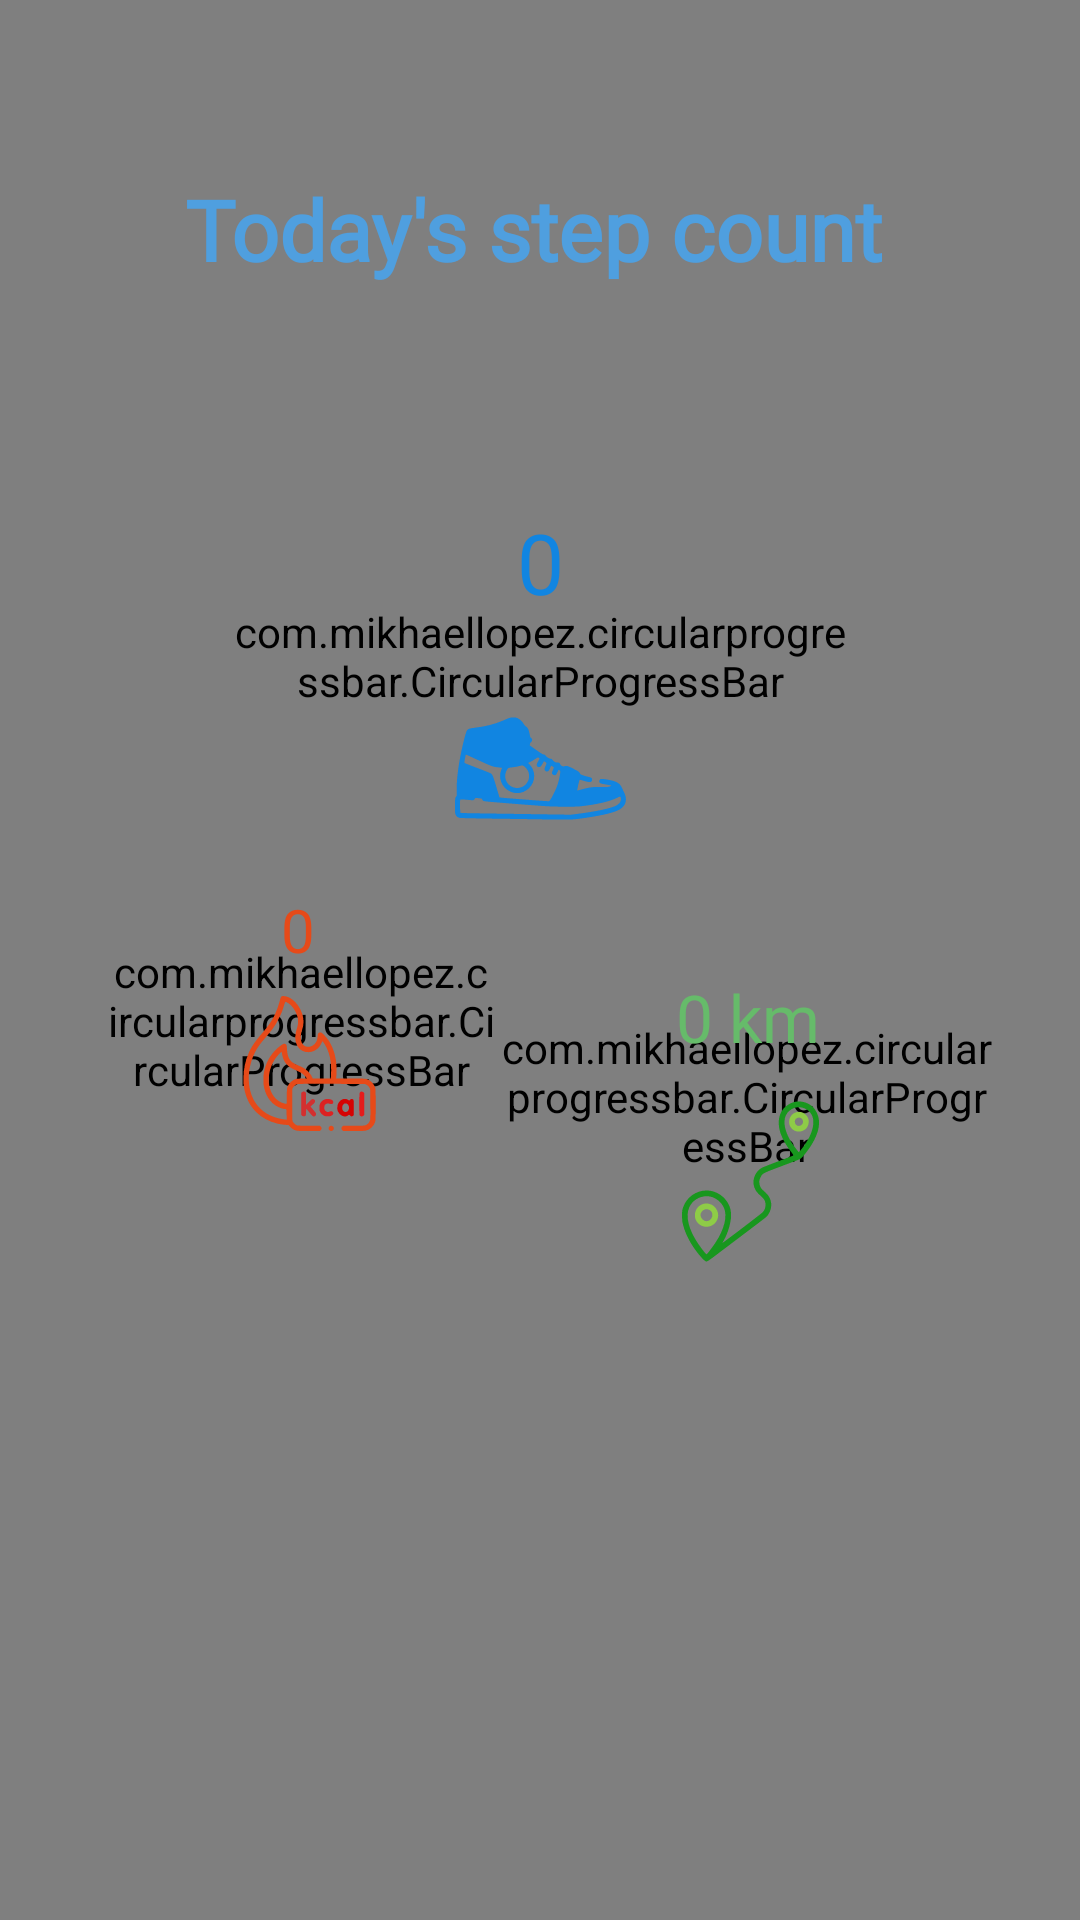

Android layout source for this screen:
<!-- AndroidManifest.xml: application theme Theme.FitnessTracker -->
<!-- res/layout/fragment_home.xml -->
<?xml version="1.0" encoding="utf-8"?>
<androidx.constraintlayout.widget.ConstraintLayout xmlns:android="http://schemas.android.com/apk/res/android"
    xmlns:app="http://schemas.android.com/apk/res-auto"
    xmlns:tools="http://schemas.android.com/tools"
    android:layout_width="match_parent"
    android:layout_height="match_parent"
    tools:context=".ui.home.HomeFragment">

    <com.airbnb.lottie.LottieAnimationView
        android:layout_width="match_parent"
        android:layout_height="match_parent"
        app:lottie_autoPlay="true"
        app:lottie_loop="true"
        app:lottie_rawRes="@raw/live_background"
        android:scaleType="fitXY"/>

    <com.mikhaellopez.circularprogressbar.CircularProgressBar
        android:id="@+id/kmProgressBar"
        android:layout_width="164dp"
        android:layout_height="166dp"
        app:cpb_background_progressbar_color="#C8D8E6"
        app:cpb_background_progressbar_width="15dp"
        app:cpb_progress_direction="to_right"
        app:cpb_progress_max="9"
        app:cpb_progressbar_color="#66BB6A"
        app:cpb_progressbar_width="15dp"
        app:cpb_round_border="false"
        app:layout_constraintBottom_toBottomOf="parent"
        app:layout_constraintEnd_toEndOf="parent"
        app:layout_constraintHorizontal_bias="0.85"
        app:layout_constraintStart_toStartOf="parent"
        app:layout_constraintTop_toTopOf="parent"
        app:layout_constraintVertical_bias="0.596" />

    <com.mikhaellopez.circularprogressbar.CircularProgressBar
        android:id="@+id/circularProgressBar"
        android:layout_width="207dp"
        android:layout_height="220dp"
        app:cpb_background_progressbar_color="#C8D8E6"
        app:cpb_background_progressbar_width="15dp"
        app:cpb_progress_direction="to_right"
        app:cpb_progress_max="10000"
        app:cpb_progressbar_color="#1185E1"
        app:cpb_progressbar_width="15dp"
        app:cpb_round_border="false"
        app:layout_constraintBottom_toBottomOf="parent"
        app:layout_constraintEnd_toEndOf="parent"
        app:layout_constraintStart_toStartOf="parent"
        app:layout_constraintTop_toTopOf="parent"
        app:layout_constraintVertical_bias="0.259" />

    <com.mikhaellopez.circularprogressbar.CircularProgressBar
        android:id="@+id/circularProgressBar2"
        android:layout_width="130dp"
        android:layout_height="130dp"
        app:cpb_background_progressbar_color="#C8D8E6"
        app:cpb_background_progressbar_width="15dp"
        app:cpb_progress_direction="to_right"
        app:cpb_progress_max="400"
        app:cpb_progressbar_color="#E64A19"
        app:cpb_progressbar_width="15dp"
        app:cpb_round_border="false"
        app:layout_constraintBottom_toBottomOf="parent"
        app:layout_constraintEnd_toEndOf="parent"
        app:layout_constraintHorizontal_bias="0.153"
        app:layout_constraintStart_toStartOf="parent"
        app:layout_constraintTop_toTopOf="parent"
        app:layout_constraintVertical_bias="0.54" />

    <TextView
        android:id="@+id/steps_taken_id"
        android:layout_width="113dp"
        android:layout_height="39dp"
        android:fontFamily="@font/oswald_light"
        android:text="0"
        android:textColor="#1185E1"
        android:textAlignment="center"
        android:textSize="28sp"
        app:layout_constraintBottom_toBottomOf="@+id/circularProgressBar"
        app:layout_constraintEnd_toEndOf="@+id/circularProgressBar"
        app:layout_constraintStart_toStartOf="@+id/circularProgressBar"
        app:layout_constraintTop_toTopOf="@+id/circularProgressBar"
        app:layout_constraintVertical_bias="0.331" />

    <TextView
        android:id="@+id/textView4"
        android:layout_width="233dp"
        android:layout_height="40dp"
        android:layout_centerInParent="true"
        android:fontFamily="@font/oswald_light"
        android:text="Today's step count"
        android:textAlignment="center"
        android:textColor="#4F9FDF"
        android:textSize="28sp"
        android:textStyle="bold"
        app:layout_constraintBottom_toTopOf="@+id/circularProgressBar"
        app:layout_constraintEnd_toEndOf="parent"
        app:layout_constraintHorizontal_bias="0.483"
        app:layout_constraintStart_toStartOf="parent"
        app:layout_constraintTop_toTopOf="parent"
        app:layout_constraintVertical_bias="0.84" />

    <TextView
        android:id="@+id/distanceID"
        android:layout_width="103dp"
        android:layout_height="28dp"
        android:text="0 km"
        android:fontFamily="@font/oswald_light"
        android:textAlignment="center"
        android:textColor="#66BB6A"
        android:textSize="22sp"
        app:layout_constraintBottom_toBottomOf="@+id/kmProgressBar"
        app:layout_constraintEnd_toEndOf="@+id/kmProgressBar"
        app:layout_constraintHorizontal_bias="0.515"
        app:layout_constraintStart_toStartOf="@+id/kmProgressBar"
        app:layout_constraintTop_toTopOf="@+id/kmProgressBar"
        app:layout_constraintVertical_bias="0.301" />

    <ImageView
        android:id="@+id/imageView"
        android:layout_width="50dp"
        android:layout_height="45dp"
        android:fontFamily="@font/oswald_light"
        android:src="@drawable/ic_calories"
        app:layout_constraintBottom_toBottomOf="@+id/circularProgressBar2"
        app:layout_constraintEnd_toEndOf="@+id/circularProgressBar2"
        app:layout_constraintHorizontal_bias="0.533"
        app:layout_constraintStart_toStartOf="@+id/circularProgressBar2"
        app:layout_constraintTop_toTopOf="@+id/circularProgressBar2"
        app:layout_constraintVertical_bias="0.666" />

    <ImageView
        android:id="@+id/imageView3"
        android:layout_width="65dp"
        android:layout_height="57dp"
        android:src="@drawable/ic_sneakers"
        app:layout_constraintBottom_toBottomOf="@+id/circularProgressBar"
        app:layout_constraintEnd_toEndOf="@+id/circularProgressBar"
        app:layout_constraintStart_toStartOf="@+id/circularProgressBar"
        app:layout_constraintTop_toTopOf="@+id/circularProgressBar"
        app:layout_constraintVertical_bias="0.73" />

    <TextView
        android:id="@+id/calories_id"
        android:layout_width="54dp"
        android:layout_height="30dp"
        android:text="0"
        android:fontFamily="@font/oswald_light"
        android:textAlignment="center"
        android:textColor="#E64A19"
        android:textSize="20sp"
        app:layout_constraintBottom_toTopOf="@+id/imageView"
        app:layout_constraintEnd_toEndOf="@+id/circularProgressBar2"
        app:layout_constraintHorizontal_bias="0.486"
        app:layout_constraintStart_toStartOf="@+id/circularProgressBar2"
        app:layout_constraintTop_toTopOf="@+id/circularProgressBar2"
        app:layout_constraintVertical_bias="0.789" />

    <ImageView
        android:id="@+id/imageView4"
        android:layout_width="68dp"
        android:layout_height="61dp"
        android:src="@drawable/ic_distance"
        app:layout_constraintBottom_toBottomOf="@+id/kmProgressBar"
        app:layout_constraintEnd_toEndOf="@+id/kmProgressBar"
        app:layout_constraintHorizontal_bias="0.513"
        app:layout_constraintStart_toStartOf="@+id/kmProgressBar"
        app:layout_constraintTop_toBottomOf="@+id/distanceID"
        app:layout_constraintVertical_bias="0.312" />


</androidx.constraintlayout.widget.ConstraintLayout>
<!-- resources referenced by this layout -->
<resources>
  <!-- drawable ic_calories: vector/xml drawable (drawable, 5124 chars, omitted) -->
  <!-- drawable ic_distance: vector/xml drawable (drawable, 2432 chars, omitted) -->
  <!-- drawable ic_sneakers: vector/xml drawable (drawable, 3485 chars, omitted) -->
  <style name="Theme.FitnessTracker" parent="Theme.MaterialComponents.DayNight.DarkActionBar">
          
          <item name="colorPrimary">#64B5F6</item>
          <item name="colorPrimaryVariant">#4FC3F7</item>
          <item name="colorOnPrimary">@color/white</item>
          
          <item name="colorSecondary">#1185E1</item>
          <item name="colorSecondaryVariant">#2196F3</item>
          <item name="colorOnSecondary">#FFFFFF</item>
          
          <item name="android:statusBarColor" tools:targetApi="l">?attr/colorPrimaryVariant</item>
          
          <item name="android:textColor">@color/black</item>
      </style>
  <color name="white">#FFFFFFFF</color>
  <color name="black">#FF000000</color>
</resources>
